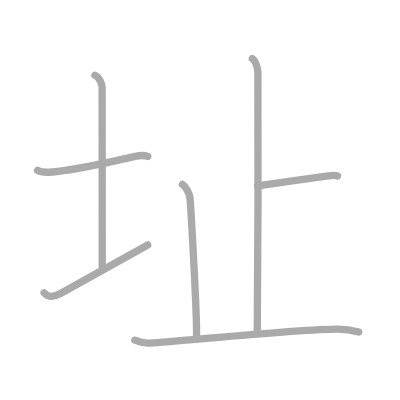
t = 0.00 s
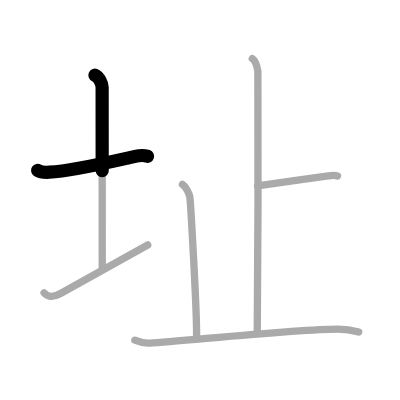
t = 1.50 s
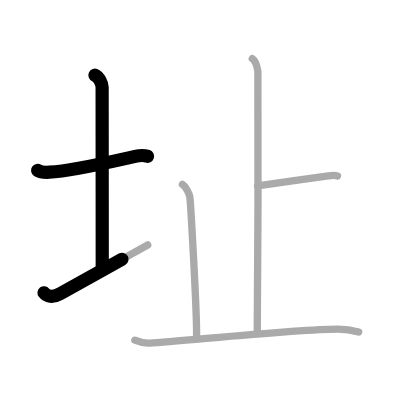
t = 2.75 s
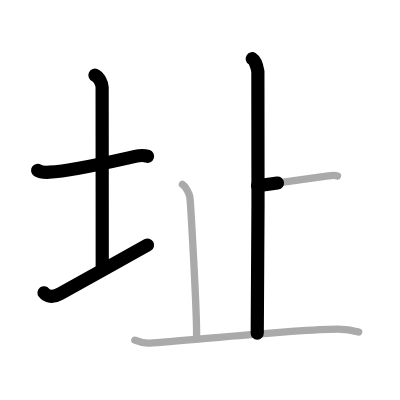
t = 4.25 s
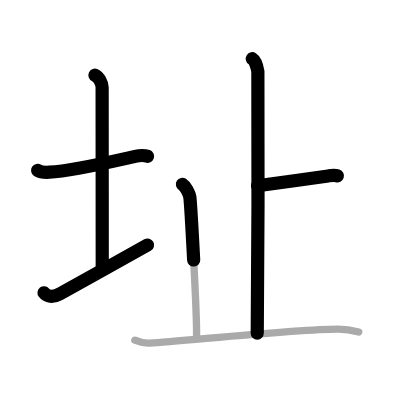
t = 5.50 s
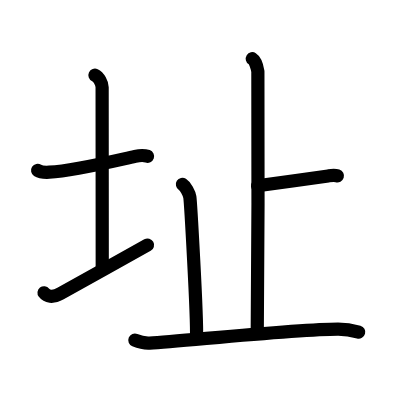
t = 7.00 s

The animated SVG that drew these frames (rendered in a browser with its animation timeline set to each time). Animation: 7 SMIL elements (animate=7); one cycle of 7.00 s.

<?xml version="1.0" standalone="no"?>
<!DOCTYPE svg PUBLIC "-//W3C//DTD SVG 1.1//EN"   "http://www.w3.org/Graphics/SVG/1.1/DTD/svg11.dtd">
<svg width="400px" height="400px"  version="1.1" xmlns="http://www.w3.org/2000/svg">
  <defs>
    <marker id="Triangle" viewBox="0 0 10 10" refX="0" refY="5" markerUnits="strokeWidth" markerWidth="3" style="stroke-opacity:0%;fill:#aaaaaa;" markerHeight="2" orient="auto">
      <path d="M 0 0 L 10 5 L 0 10 z" />
    </marker>
    
    <marker id="Arrow" viewBox="0 0 10 10" refX="5" refY="5" markerUnits="strokeWidth" markerWidth="1.8" style="stroke-opacity:0%;fill:#770000;" markerHeight="2" orient="auto">
      <path d="M 0 4 L 6 4 L 4 1 L 10 5 L 4 9 L 6 6 L 0 6 z" />
        <circle cx="5" cy="5" r="5" />
      </marker>
    
    <marker id="TriangleRed" viewBox="0 0 10 10" refX="0" refY="5" markerUnits="strokeWidth" markerWidth="3" style="stroke-opacity:0%;fill:#CC0000;" markerHeight="2" orient="auto">
      <path d="M 0 0 L 10 5 L 0 10 z" />
    </marker>
    
    <marker id="ArrowRed" viewBox="0 0 10 10" refX="5" refY="5" markerUnits="strokeWidth" markerWidth="1.8" style="stroke-opacity:0%;fill:#CC0000;" markerHeight="2" orient="auto">
      <path d="M 0 4 L 6 4 L 4 1 L 10 5 L 4 9 L 6 6 L 0 6 z" />
        <circle cx="5" cy="5" r="5" />
      </marker>
    
  </defs>
  
  <path style="fill:#ffffff; fill-opacity:100%; fill-rule:evenodd; stroke-width:0;" d="M 0 0 L 400px 0 L 400px 400px L 0 400px L 0 0" />

  <g transform="scale(3.6697247706422 3.6697247706422)">
<path style="fill:none; fill-opacity:0%; fill-rule:evenodd; stroke:#aaaaaa; stroke-opacity:100%; stroke-width: 1.5pt; stroke-linejoin:round; stroke-linecap:round;" d="M10.25 46.43c0.8 0.52 2.37 0.54 3.18 0.5C20.25 46.5 30.5 44 36.81 42.61c1.31-0.29 2.77-0.25 3.44 0.01"></path>
<path style="fill:none; fill-opacity:0%; fill-rule:evenodd; stroke:#aaaaaa; stroke-opacity:100%; stroke-width: 1.5pt; stroke-linejoin:round; stroke-linecap:round;" d="M25.87 20.5c1.09 0.5 1.96 2.23 1.96 3.25c0 7.25 0.03 38.75 0.03 49.5"></path>
<path style="fill:none; fill-opacity:0%; fill-rule:evenodd; stroke:#aaaaaa; stroke-opacity:100%; stroke-width: 1.5pt; stroke-linejoin:round; stroke-linecap:round;" d="M12 79.79c0.75 0.96 2.25 1.46 4.5 0.21c6.25-3.5 17.5-9.75 23.75-13.25"></path>
<path style="fill:none; fill-opacity:0%; fill-rule:evenodd; stroke:#aaaaaa; stroke-opacity:100%; stroke-width: 1.5pt; stroke-linejoin:round; stroke-linecap:round;" d="M68.75 16c0.84 0.53 1.35 2.39 1.52 3.46c0.17 1.06 0 64.67-0.17 71.32"></path>
<path style="fill:none; fill-opacity:0%; fill-rule:evenodd; stroke:#aaaaaa; stroke-opacity:100%; stroke-width: 1.5pt; stroke-linejoin:round; stroke-linecap:round;" d="M70.19 50.63c5.51-0.8 13.84-1.89 19.25-2.69c1.34-0.2 1.68-0.27 2.53 0"></path>
<path style="fill:none; fill-opacity:0%; fill-rule:evenodd; stroke:#aaaaaa; stroke-opacity:100%; stroke-width: 1.5pt; stroke-linejoin:round; stroke-linecap:round;" d="M49.71 50.24c0.84 0.53 1.85 2.39 2.02 3.46c0.17 1.06 2 31.77 1.83 38.41"></path>
<path style="fill:none; fill-opacity:0%; fill-rule:evenodd; stroke:#aaaaaa; stroke-opacity:100%; stroke-width: 1.5pt; stroke-linejoin:round; stroke-linecap:round;" d="M36.75 92.7c0.64 0.27 2.34 0.9 4.03 0.8c9.14-0.53 39.73-3.82 51.35-3.82c1.7 0 4.65 0.53 5.62 0.8"></path>

<path style="fill:none; fill-opacity:0%; fill-rule:evenodd; stroke:#000000; stroke-opacity:100%; stroke-width: 2.7pt; stroke-linejoin:round; stroke-linecap:round;" d="M10.25 46.43c0.8 0.52 2.37 0.54 3.18 0.5C20.25 46.5 30.5 44 36.81 42.61c1.31-0.29 2.77-0.25 3.44 0.01" pathLength="100" stroke-dashoffset="100" stroke-dasharray="100 105"><animate id="dashAnim1" attributeName="stroke-dashoffset" from="100" to="0" dur="1s" calcMode="linear" fill="freeze"/></path>
<path style="fill:none; fill-opacity:0%; fill-rule:evenodd; stroke:#000000; stroke-opacity:100%; stroke-width: 2.7pt; stroke-linejoin:round; stroke-linecap:round;" d="M25.87 20.5c1.09 0.5 1.96 2.23 1.96 3.25c0 7.25 0.03 38.75 0.03 49.5" pathLength="100" stroke-dashoffset="100" stroke-dasharray="100 105"><animate id="dashAnim2" attributeName="stroke-dashoffset" from="100" to="0" dur="1s" calcMode="linear" begin="dashAnim1.end" fill="freeze"/></path>
<path style="fill:none; fill-opacity:0%; fill-rule:evenodd; stroke:#000000; stroke-opacity:100%; stroke-width: 2.7pt; stroke-linejoin:round; stroke-linecap:round;" d="M12 79.79c0.75 0.96 2.25 1.46 4.5 0.21c6.25-3.5 17.5-9.75 23.75-13.25" pathLength="100" stroke-dashoffset="100" stroke-dasharray="100 105"><animate id="dashAnim3" attributeName="stroke-dashoffset" from="100" to="0" dur="1s" calcMode="linear" begin="dashAnim2.end" fill="freeze"/></path>
<path style="fill:none; fill-opacity:0%; fill-rule:evenodd; stroke:#000000; stroke-opacity:100%; stroke-width: 2.7pt; stroke-linejoin:round; stroke-linecap:round;" d="M68.75 16c0.84 0.53 1.35 2.39 1.52 3.46c0.17 1.06 0 64.67-0.17 71.32" pathLength="100" stroke-dashoffset="100" stroke-dasharray="100 105"><animate id="dashAnim4" attributeName="stroke-dashoffset" from="100" to="0" dur="1s" calcMode="linear" begin="dashAnim3.end" fill="freeze"/></path>
<path style="fill:none; fill-opacity:0%; fill-rule:evenodd; stroke:#000000; stroke-opacity:100%; stroke-width: 2.7pt; stroke-linejoin:round; stroke-linecap:round;" d="M70.19 50.63c5.51-0.8 13.84-1.89 19.25-2.69c1.34-0.2 1.68-0.27 2.53 0" pathLength="100" stroke-dashoffset="100" stroke-dasharray="100 105"><animate id="dashAnim5" attributeName="stroke-dashoffset" from="100" to="0" dur="1s" calcMode="linear" begin="dashAnim4.end" fill="freeze"/></path>
<path style="fill:none; fill-opacity:0%; fill-rule:evenodd; stroke:#000000; stroke-opacity:100%; stroke-width: 2.7pt; stroke-linejoin:round; stroke-linecap:round;" d="M49.71 50.24c0.84 0.53 1.85 2.39 2.02 3.46c0.17 1.06 2 31.77 1.83 38.41" pathLength="100" stroke-dashoffset="100" stroke-dasharray="100 105"><animate id="dashAnim6" attributeName="stroke-dashoffset" from="100" to="0" dur="1s" calcMode="linear" begin="dashAnim5.end" fill="freeze"/></path>
<path style="fill:none; fill-opacity:0%; fill-rule:evenodd; stroke:#000000; stroke-opacity:100%; stroke-width: 2.7pt; stroke-linejoin:round; stroke-linecap:round;" d="M36.75 92.7c0.64 0.27 2.34 0.9 4.03 0.8c9.14-0.53 39.73-3.82 51.35-3.82c1.7 0 4.65 0.53 5.62 0.8" pathLength="100" stroke-dashoffset="100" stroke-dasharray="100 105"><animate id="dashAnim7" attributeName="stroke-dashoffset" from="100" to="0" dur="1s" calcMode="linear" begin="dashAnim6.end" fill="freeze"/></path>

</g>

</svg>  
          
